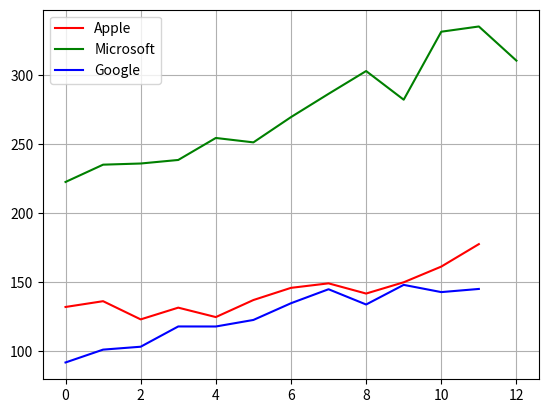

The matplotlib source for this figure:
from matplotlib import pyplot as plt
import numpy as np
apple = [131.99, 136.18, 123, 131.5, 124.67, 137.02, 145.84, 149.1, 141.71, 149.87, 161.24, 177.51]
micr = [222.53, 235.06, 235.90, 238.47, 254.40, 251.21, 269.51, 286.36, 302.87, 282.12, 331.36, 335.15, 310.41]
google =[91.79, 101.1, 103.2, 117.88, 117.85, 122.59, 134.7, 144.83, 133.78, 148, 142.76, 145.05]
mes = [1, 2, 3, 4, 5, 6, 7, 8, 9, 10, 11, 12]
plt.plot(apple, label='Apple', c = "r") #red
plt.plot(micr, label='Microsoft', c = "g") #green
plt.plot(google, label='Google', c = "b") #blue
plt.legend()
plt.grid()
plt.show()